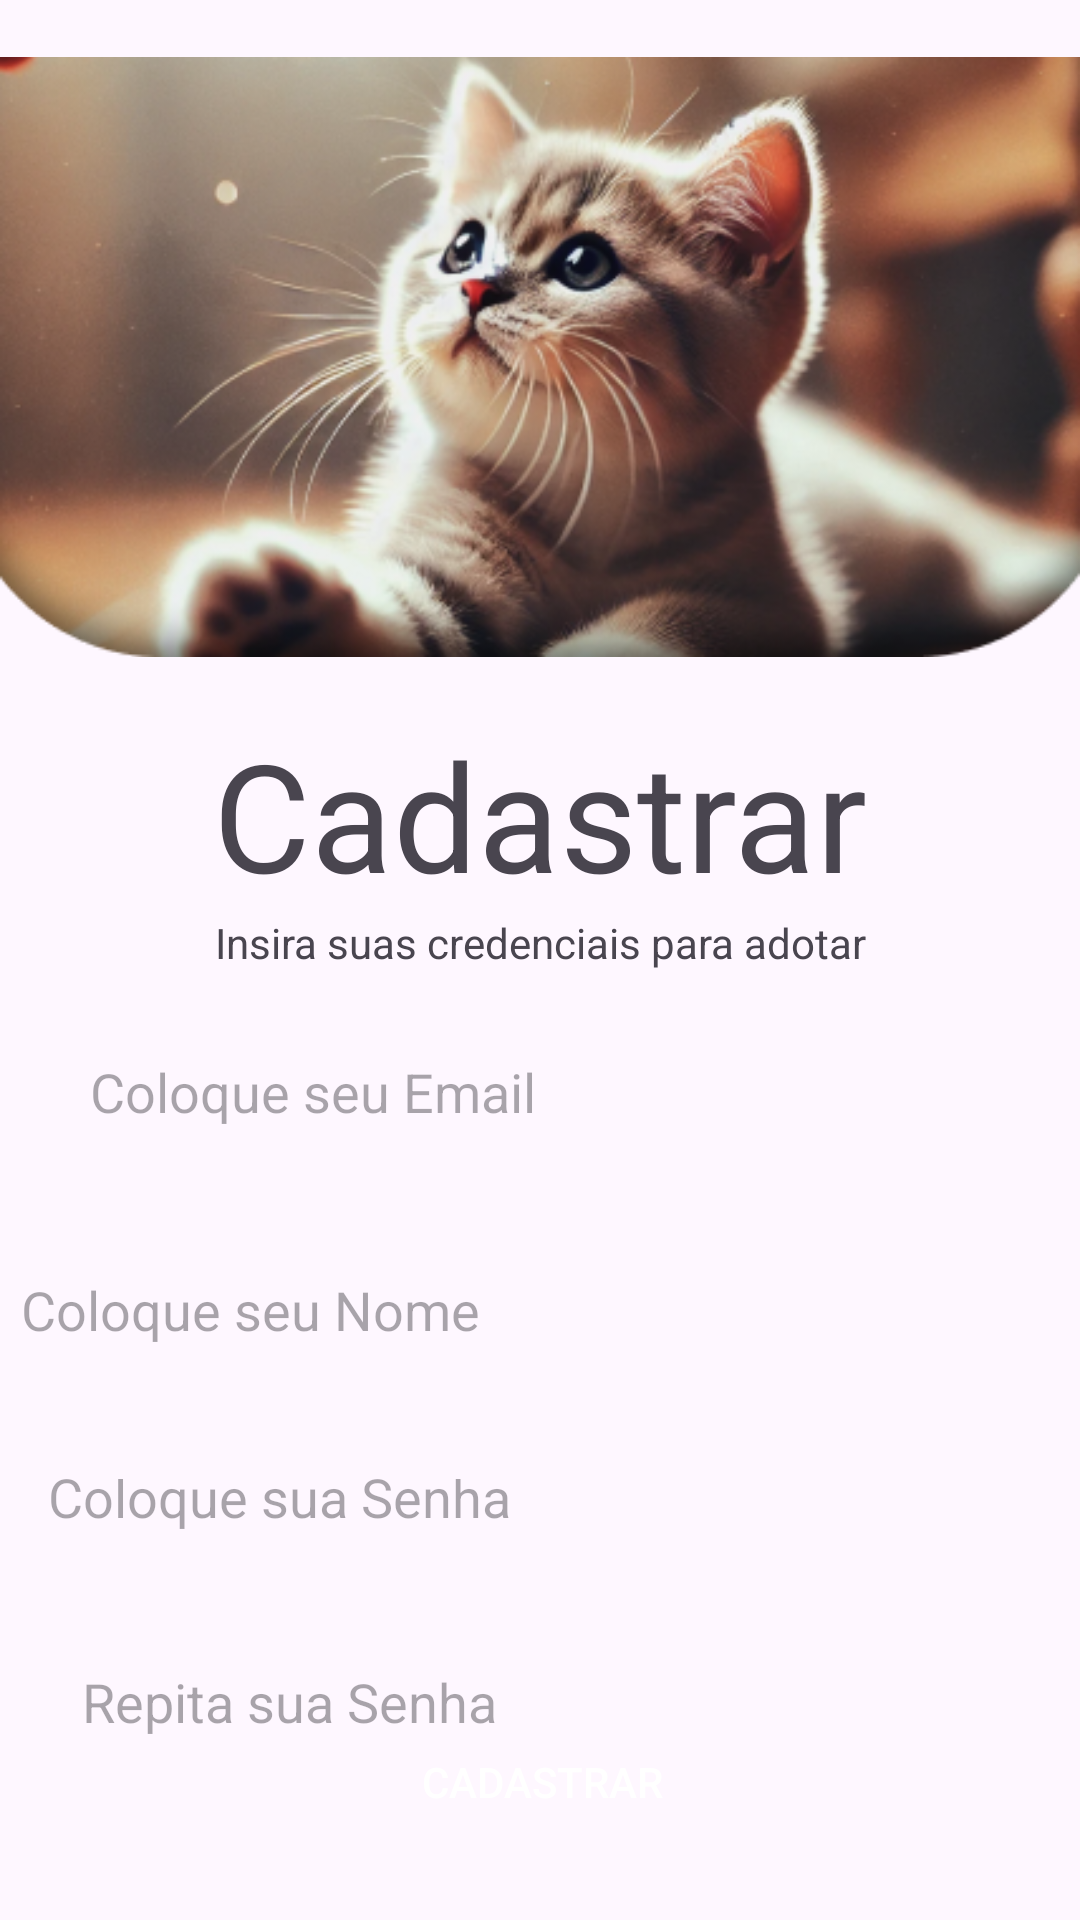

Write the Android layout XML for this screen, with the resource values it uses.
<!-- AndroidManifest.xml: application theme Theme.MIAU -->
<!-- res/layout/cadastro.xml -->
<?xml version="1.0" encoding="utf-8"?>
<androidx.constraintlayout.widget.ConstraintLayout
    xmlns:android="http://schemas.android.com/apk/res/android"
    xmlns:app="http://schemas.android.com/apk/res-auto"
    xmlns:tools="http://schemas.android.com/tools"
    android:layout_width="match_parent"
    android:layout_height="match_parent">

    <ImageView
        android:id="@+id/imageView4"
        android:layout_width="wrap_content"
        android:layout_height="wrap_content"
        app:srcCompat="@drawable/gato"
        app:layout_constraintTop_toTopOf="parent"
        app:layout_constraintStart_toStartOf="parent" />

    <TextView
        android:id="@+id/textView"
        android:layout_width="wrap_content"
        android:layout_height="wrap_content"
        android:text="@string/cadastrar"
        android:textSize="50sp"
        app:layout_constraintTop_toBottomOf="@id/imageView4"
        app:layout_constraintStart_toStartOf="parent"
        app:layout_constraintEnd_toEndOf="parent" />

    <TextView
        android:id="@+id/subgatoTitle"
        android:layout_width="wrap_content"
        android:layout_height="wrap_content"
        android:text="Insira suas credenciais para adotar"
        app:layout_constraintTop_toBottomOf="@id/textView"
        app:layout_constraintStart_toStartOf="parent"
        app:layout_constraintEnd_toEndOf="parent" />

    <EditText
        android:id="@+id/CadastrarEmailText"
        android:layout_width="0dp"
        android:layout_height="wrap_content"
        android:layout_marginTop="12dp"
        android:background="@drawable/edittext_background"
        android:hint="Coloque seu Email"
        android:inputType="textEmailAddress"
        android:padding="16dp"
        app:layout_constraintEnd_toEndOf="parent"
        app:layout_constraintHorizontal_bias="0.39"
        app:layout_constraintStart_toStartOf="parent"
        app:layout_constraintTop_toBottomOf="@id/subgatoTitle"
        app:layout_constraintWidth_percent="0.9" />


    <EditText
        android:id="@+id/CadastrarNomeText"
        android:layout_width="379dp"
        android:layout_height="57dp"
        android:layout_marginTop="16dp"
        android:background="@drawable/edittext_background"
        android:hint="Coloque seu Nome"
        android:inputType="textPersonName"
        android:padding="16dp"
        app:layout_constraintEnd_toEndOf="parent"
        app:layout_constraintStart_toStartOf="parent"
        app:layout_constraintTop_toBottomOf="@id/CadastrarEmailText"
        app:layout_constraintWidth_percent="0.9" />

    <EditText
        android:id="@+id/CadastrarSenhaText"
        android:layout_width="362dp"
        android:layout_height="50dp"
        android:layout_marginTop="12dp"
        android:background="@drawable/edittext_background"
        android:hint="Coloque sua Senha"
        android:inputType="textPassword"
        android:padding="16dp"
        app:layout_constraintEnd_toEndOf="parent"
        app:layout_constraintHorizontal_bias="0.265"
        app:layout_constraintStart_toStartOf="parent"
        app:layout_constraintTop_toBottomOf="@id/CadastrarNomeText"
        app:layout_constraintWidth_percent="0.9" />

    <EditText
        android:id="@+id/RepetirSenhaText"
        android:layout_width="0dp"
        android:layout_height="wrap_content"
        android:layout_marginTop="12dp"
        android:background="@drawable/edittext_background"
        android:hint="Repita sua Senha"
        android:inputType="textPassword"
        android:padding="16dp"
        app:layout_constraintEnd_toEndOf="parent"
        app:layout_constraintHorizontal_bias="0.317"
        app:layout_constraintStart_toStartOf="parent"
        app:layout_constraintTop_toBottomOf="@id/CadastrarSenhaText"
        app:layout_constraintWidth_percent="0.9" />

    <androidx.appcompat.widget.AppCompatButton
        android:layout_width="366dp"
        android:layout_height="60dp"
        android:background="@drawable/cadastre"
        android:text="Cadastrar"
        android:textColor="@android:color/white"
        app:layout_constraintEnd_toEndOf="parent"
        app:layout_constraintHorizontal_bias="0.488"
        app:layout_constraintStart_toStartOf="parent"
        app:layout_constraintBottom_toBottomOf="parent"
        android:layout_marginBottom="16dp"/>

</androidx.constraintlayout.widget.ConstraintLayout>
<!-- resources referenced by this layout -->
<resources>
  <!-- drawable gato: png bitmap (drawable, 181951 bytes) -->
  <string name="cadastrar">Cadastrar</string>
  <style name="Theme.MIAU" parent="Base.Theme.MIAU" />
  <style name="Base.Theme.MIAU" parent="Theme.Material3.DayNight.NoActionBar">
          
          
      </style>
</resources>
